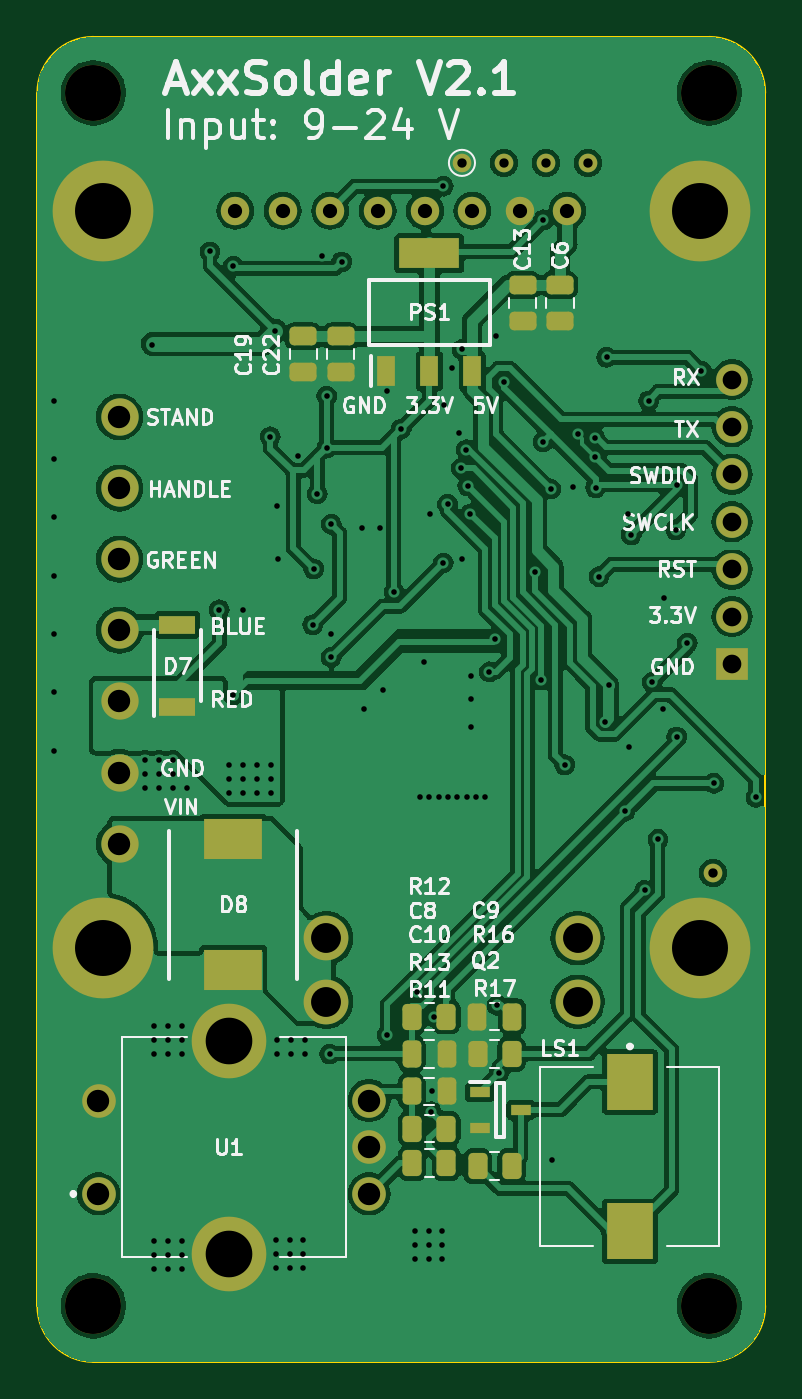
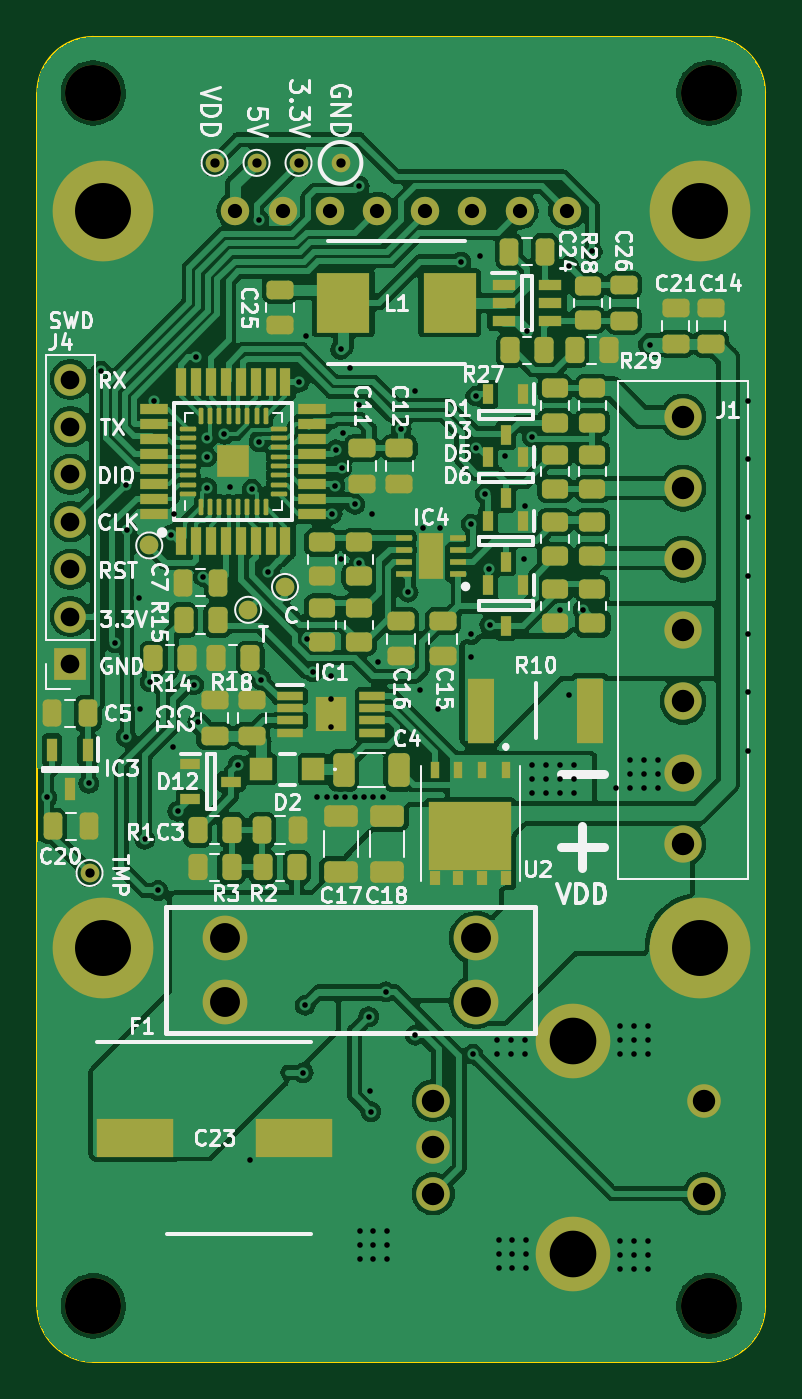
Circuit board: 11 layer files. Board 39.0 x 71.0 mm.
- bottom_copper: AxxSolder-B_Cu.gbr (260781 bytes)
- bottom_mask: AxxSolder-B_Mask.gbr (10965 bytes)
- paste: AxxSolder-B_Paste.gbr (9173 bytes)
- bottom_silk: AxxSolder-B_Silkscreen.gbr (87290 bytes)
- outline: AxxSolder-Edge_Cuts.gbr (988 bytes)
- top_copper: AxxSolder-F_Cu.gbr (192277 bytes)
- top_mask: AxxSolder-F_Mask.gbr (4857 bytes)
- paste: AxxSolder-F_Paste.gbr (3127 bytes)
- top_silk: AxxSolder-F_Silkscreen.gbr (65358 bytes)
- drill: AxxSolder-NPTH.drl (395 bytes)
- drill: AxxSolder-PTH.drl (4064 bytes)

=== bottom_copper: AxxSolder-B_Cu.gbr (260781 bytes, source omitted) ===
=== bottom_mask: AxxSolder-B_Mask.gbr (10965 bytes, source omitted) ===
=== paste: AxxSolder-B_Paste.gbr (9173 bytes, source omitted) ===
=== bottom_silk: AxxSolder-B_Silkscreen.gbr (87290 bytes, source omitted) ===
=== outline: AxxSolder-Edge_Cuts.gbr ===
%TF.GenerationSoftware,KiCad,Pcbnew,7.0.8*%
%TF.CreationDate,2023-10-07T14:56:38+02:00*%
%TF.ProjectId,AxxSolder,41787853-6f6c-4646-9572-2e6b69636164,rev?*%
%TF.SameCoordinates,Original*%
%TF.FileFunction,Profile,NP*%
%FSLAX46Y46*%
G04 Gerber Fmt 4.6, Leading zero omitted, Abs format (unit mm)*
G04 Created by KiCad (PCBNEW 7.0.8) date 2023-10-07 14:56:38*
%MOMM*%
%LPD*%
G01*
G04 APERTURE LIST*
%TA.AperFunction,Profile*%
%ADD10C,0.100000*%
%TD*%
G04 APERTURE END LIST*
D10*
X136000000Y-50000000D02*
G75*
G03*
X133000000Y-47000000I-3000000J0D01*
G01*
X97000000Y-115000000D02*
X97000000Y-50000000D01*
X133000000Y-118000000D02*
G75*
G03*
X136000000Y-115000000I0J3000000D01*
G01*
X133000000Y-118000000D02*
X100000000Y-118000000D01*
X97000000Y-115000000D02*
G75*
G03*
X100000000Y-118000000I3000000J0D01*
G01*
X136000000Y-50000000D02*
X136000000Y-115000000D01*
X100000000Y-47000000D02*
G75*
G03*
X97000000Y-50000000I0J-3000000D01*
G01*
X100000000Y-47000000D02*
X133000000Y-47000000D01*
M02*

=== top_copper: AxxSolder-F_Cu.gbr (192277 bytes, source omitted) ===
=== top_mask: AxxSolder-F_Mask.gbr ===
%TF.GenerationSoftware,KiCad,Pcbnew,7.0.8*%
%TF.CreationDate,2023-10-07T14:56:38+02:00*%
%TF.ProjectId,AxxSolder,41787853-6f6c-4646-9572-2e6b69636164,rev?*%
%TF.SameCoordinates,Original*%
%TF.FileFunction,Soldermask,Top*%
%TF.FilePolarity,Negative*%
%FSLAX46Y46*%
G04 Gerber Fmt 4.6, Leading zero omitted, Abs format (unit mm)*
G04 Created by KiCad (PCBNEW 7.0.8) date 2023-10-07 14:56:38*
%MOMM*%
%LPD*%
G01*
G04 APERTURE LIST*
G04 Aperture macros list*
%AMRoundRect*
0 Rectangle with rounded corners*
0 $1 Rounding radius*
0 $2 $3 $4 $5 $6 $7 $8 $9 X,Y pos of 4 corners*
0 Add a 4 corners polygon primitive as box body*
4,1,4,$2,$3,$4,$5,$6,$7,$8,$9,$2,$3,0*
0 Add four circle primitives for the rounded corners*
1,1,$1+$1,$2,$3*
1,1,$1+$1,$4,$5*
1,1,$1+$1,$6,$7*
1,1,$1+$1,$8,$9*
0 Add four rect primitives between the rounded corners*
20,1,$1+$1,$2,$3,$4,$5,0*
20,1,$1+$1,$4,$5,$6,$7,0*
20,1,$1+$1,$6,$7,$8,$9,0*
20,1,$1+$1,$8,$9,$2,$3,0*%
G04 Aperture macros list end*
%ADD10RoundRect,0.250000X0.250000X0.475000X-0.250000X0.475000X-0.250000X-0.475000X0.250000X-0.475000X0*%
%ADD11RoundRect,0.250000X-0.250000X-0.475000X0.250000X-0.475000X0.250000X0.475000X-0.250000X0.475000X0*%
%ADD12C,3.000000*%
%ADD13RoundRect,0.250000X0.475000X-0.250000X0.475000X0.250000X-0.475000X0.250000X-0.475000X-0.250000X0*%
%ADD14RoundRect,0.250000X0.262500X0.450000X-0.262500X0.450000X-0.262500X-0.450000X0.262500X-0.450000X0*%
%ADD15R,1.050000X0.600000*%
%ADD16R,3.150000X2.200000*%
%ADD17RoundRect,0.250000X-0.262500X-0.450000X0.262500X-0.450000X0.262500X0.450000X-0.262500X0.450000X0*%
%ADD18R,2.500000X3.000000*%
%ADD19RoundRect,0.250000X-0.475000X0.250000X-0.475000X-0.250000X0.475000X-0.250000X0.475000X0.250000X0*%
%ADD20R,1.930000X1.000000*%
%ADD21C,1.000000*%
%ADD22R,0.950000X1.650000*%
%ADD23R,3.250000X1.650000*%
%ADD24C,1.800000*%
%ADD25C,4.000000*%
%ADD26C,1.524000*%
%ADD27C,5.400000*%
%ADD28C,2.000000*%
%ADD29R,1.700000X1.700000*%
%ADD30O,1.700000X1.700000*%
%ADD31C,2.400000*%
G04 APERTURE END LIST*
D10*
%TO.C,C9*%
X122450000Y-99500000D03*
X120550000Y-99500000D03*
%TD*%
D11*
%TO.C,C10*%
X117050000Y-103500000D03*
X118950000Y-103500000D03*
%TD*%
D12*
%TO.C,H2*%
X100000000Y-115000000D03*
%TD*%
D13*
%TO.C,C13*%
X123000000Y-62200000D03*
X123000000Y-60300000D03*
%TD*%
D12*
%TO.C,H3*%
X133000000Y-50000000D03*
%TD*%
D14*
%TO.C,R12*%
X118912500Y-99500000D03*
X117087500Y-99500000D03*
%TD*%
D13*
%TO.C,C6*%
X125000000Y-62200000D03*
X125000000Y-60300000D03*
%TD*%
D15*
%TO.C,Q2*%
X120700000Y-103550000D03*
X120700000Y-105450000D03*
X122900000Y-104500000D03*
%TD*%
D14*
%TO.C,R16*%
X122412500Y-101500000D03*
X120587500Y-101500000D03*
%TD*%
D16*
%TO.C,D8*%
X107500000Y-97000000D03*
X107500000Y-90000000D03*
%TD*%
D17*
%TO.C,R11*%
X117087500Y-107350000D03*
X118912500Y-107350000D03*
%TD*%
D18*
%TO.C,LS1*%
X128750000Y-103000000D03*
X128750000Y-111000000D03*
%TD*%
D17*
%TO.C,R17*%
X120587500Y-107500000D03*
X122412500Y-107500000D03*
%TD*%
D19*
%TO.C,C19*%
X111250000Y-63050000D03*
X111250000Y-64950000D03*
%TD*%
D20*
%TO.C,D7*%
X104500000Y-82900000D03*
X104500000Y-78500000D03*
%TD*%
D21*
%TO.C,TP3*%
X119750000Y-53750000D03*
%TD*%
D22*
%TO.C,PS1*%
X115700000Y-64900000D03*
X118000000Y-64900000D03*
X120300000Y-64900000D03*
D23*
X118000000Y-58600000D03*
%TD*%
D19*
%TO.C,C22*%
X113250000Y-63050000D03*
X113250000Y-64950000D03*
%TD*%
D14*
%TO.C,R13*%
X118912500Y-105500000D03*
X117087500Y-105500000D03*
%TD*%
D24*
%TO.C,U1*%
X100275000Y-109000000D03*
X100275000Y-104000000D03*
X114775000Y-109000000D03*
D25*
X107275000Y-112200000D03*
D24*
X114775000Y-106500000D03*
D25*
X107275000Y-100800000D03*
D24*
X114775000Y-104000000D03*
%TD*%
D11*
%TO.C,C8*%
X117050000Y-101500000D03*
X118950000Y-101500000D03*
%TD*%
D12*
%TO.C,H4*%
X100000000Y-50000000D03*
%TD*%
D26*
%TO.C,D4*%
X125390000Y-56320000D03*
D27*
X132500000Y-95820000D03*
X132500000Y-56320000D03*
D26*
X122850000Y-56320000D03*
D27*
X100500000Y-95820000D03*
X100500000Y-56320000D03*
D26*
X120310000Y-56320000D03*
X117770000Y-56320000D03*
X115230000Y-56320000D03*
X112690000Y-56320000D03*
X110150000Y-56320000D03*
X107610000Y-56320000D03*
%TD*%
D28*
%TO.C,J1*%
X101400000Y-67370000D03*
X101400000Y-71180000D03*
X101400000Y-74990000D03*
X101400000Y-78800000D03*
X101400000Y-82610000D03*
X101400000Y-86420000D03*
X101400000Y-90230000D03*
%TD*%
D21*
%TO.C,TP1*%
X133200000Y-91800000D03*
%TD*%
D29*
%TO.C,J4*%
X134225000Y-80600000D03*
D30*
X134225000Y-78060000D03*
X134225000Y-75520000D03*
X134225000Y-72980000D03*
X134225000Y-70440000D03*
X134225000Y-67900000D03*
X134225000Y-65360000D03*
%TD*%
D21*
%TO.C,TP9*%
X122000000Y-53750000D03*
%TD*%
D12*
%TO.C,H1*%
X133000000Y-115000000D03*
%TD*%
D21*
%TO.C,TP7*%
X124250000Y-53750000D03*
%TD*%
D31*
%TO.C,F1*%
X125950000Y-98700000D03*
X125950000Y-95300000D03*
X112480000Y-98700000D03*
X112480000Y-95300000D03*
%TD*%
D21*
%TO.C,TP8*%
X126500000Y-53750000D03*
%TD*%
M02*

=== paste: AxxSolder-F_Paste.gbr (3127 bytes, source withheld) ===
=== top_silk: AxxSolder-F_Silkscreen.gbr (65358 bytes, source omitted) ===
=== drill: AxxSolder-NPTH.drl ===
M48
; DRILL file {KiCad 7.0.8} date Sat Oct  7 14:56:36 2023
; FORMAT={-:-/ absolute / inch / decimal}
; #@! TF.CreationDate,2023-10-07T14:56:36+02:00
; #@! TF.GenerationSoftware,Kicad,Pcbnew,7.0.8
; #@! TF.FileFunction,NonPlated,1,2,NPTH
FMAT,2
INCH
; #@! TA.AperFunction,NonPlated,NPTH,ComponentDrill
T1C0.1181
%
G90
G05
T1
X3.937Y-1.9685
X3.937Y-4.5276
X5.2362Y-1.9685
X5.2362Y-4.5276
T0
M30

=== drill: AxxSolder-PTH.drl ===
M48
; DRILL file {KiCad 7.0.8} date Sat Oct  7 14:56:36 2023
; FORMAT={-:-/ absolute / inch / decimal}
; #@! TF.CreationDate,2023-10-07T14:56:36+02:00
; #@! TF.GenerationSoftware,Kicad,Pcbnew,7.0.8
; #@! TF.FileFunction,Plated,1,2,PTH
FMAT,2
INCH
; #@! TA.AperFunction,Plated,PTH,ViaDrill
T1C0.0118
; #@! TA.AperFunction,Plated,PTH,ComponentDrill
T2C0.0197
; #@! TA.AperFunction,Plated,PTH,ComponentDrill
T3C0.0300
; #@! TA.AperFunction,Plated,PTH,ComponentDrill
T4C0.0394
; #@! TA.AperFunction,Plated,PTH,ComponentDrill
T5C0.0472
; #@! TA.AperFunction,Plated,PTH,ComponentDrill
T6C0.0630
; #@! TA.AperFunction,Plated,PTH,ComponentDrill
T7C0.0984
; #@! TA.AperFunction,Plated,PTH,ComponentDrill
T8C0.1181
%
G90
G05
T1
X3.8543Y-2.6181
X3.8543Y-2.7411
X3.8543Y-2.8642
X3.8543Y-2.9872
X3.8543Y-3.1102
X3.8543Y-3.2333
X3.8543Y-3.3563
X4.0453Y-3.376
X4.0453Y-3.4055
X4.0453Y-3.435
X4.061Y-2.5
X4.065Y-3.937
X4.065Y-3.9665
X4.065Y-3.9961
X4.065Y-4.3898
X4.065Y-4.4193
X4.065Y-4.4488
X4.0748Y-3.376
X4.0748Y-3.4055
X4.0748Y-3.435
X4.0945Y-3.937
X4.0945Y-3.9665
X4.0945Y-3.9961
X4.0945Y-4.3898
X4.0945Y-4.4193
X4.0945Y-4.4488
X4.1043Y-3.376
X4.1043Y-3.4055
X4.1043Y-3.435
X4.124Y-3.937
X4.124Y-3.9665
X4.124Y-3.9961
X4.124Y-4.3898
X4.124Y-4.4193
X4.124Y-4.4488
X4.1339Y-3.435
X4.1831Y-2.3031
X4.2028Y-3.059
X4.2224Y-3.3858
X4.2224Y-3.4154
X4.2224Y-3.4449
X4.2323Y-2.3346
X4.2323Y-3.2382
X4.252Y-3.059
X4.252Y-3.3858
X4.252Y-3.4154
X4.252Y-3.4449
X4.2815Y-3.3858
X4.2815Y-3.4154
X4.2815Y-3.4449
X4.3101Y-2.6939
X4.311Y-3.3858
X4.311Y-3.4154
X4.311Y-3.4449
X4.3209Y-2.4705
X4.3228Y-4.3878
X4.3228Y-4.4173
X4.3228Y-4.4469
X4.3248Y-3.9659
X4.3248Y-3.9954
X4.3248Y-2.8396
X4.3268Y-2.9518
X4.3524Y-4.3878
X4.3524Y-4.4173
X4.3524Y-4.4469
X4.3543Y-3.9659
X4.3543Y-3.9954
X4.3681Y-2.7352
X4.3799Y-4.3878
X4.3799Y-4.4173
X4.3799Y-4.4469
X4.3839Y-3.9659
X4.3839Y-3.9954
X4.3996Y-3.0906
X4.4016Y-2.9724
X4.4094Y-2.815
X4.4193Y-2.313
X4.4291Y-2.6083
X4.4293Y-2.7169
X4.4354Y-3.9958
X4.439Y-2.8786
X4.439Y-3.1102
X4.439Y-3.1594
X4.4606Y-2.3248
X4.5039Y-2.8858
X4.5079Y-3.2677
X4.5414Y-2.8871
X4.5472Y-3.2283
X4.5571Y-2.5984
X4.5571Y-3.9567
X4.5719Y-3.0219
X4.5866Y-2.6772
X4.6161Y-4.3701
X4.6161Y-4.3996
X4.6161Y-4.4291
X4.6191Y-3.8652
X4.626Y-3.4547
X4.6346Y-3.1681
X4.6457Y-3.4547
X4.6457Y-4.3701
X4.6457Y-4.3996
X4.6457Y-4.4291
X4.6476Y-2.8563
X4.6502Y-4.1177
X4.6516Y-4.0748
X4.6555Y-3.9173
X4.6654Y-3.4547
X4.6732Y-4.3701
X4.6732Y-4.3996
X4.6732Y-4.4291
X4.6752Y-2.1654
X4.6752Y-2.9606
X4.6764Y-2.6279
X4.6841Y-2.8366
X4.685Y-3.4547
X4.6939Y-2.5492
X4.7047Y-3.4547
X4.7087Y-2.685
X4.7123Y-2.7605
X4.7146Y-2.5098
X4.7146Y-2.9528
X4.724Y-2.7213
X4.7244Y-3.4547
X4.7267Y-2.7973
X4.7322Y-2.8564
X4.7343Y-3.1988
X4.7343Y-3.248
X4.7343Y-3.3071
X4.7441Y-3.4547
X4.7638Y-3.4547
X4.7726Y-3.1899
X4.7845Y-3.1215
X4.7873Y-2.4814
X4.789Y-3.8936
X4.7933Y-4.0354
X4.8027Y-2.5792
X4.8681Y-2.9783
X4.8819Y-3.2067
X4.886Y-2.7047
X4.8866Y-2.2362
X4.9016Y-2.8043
X4.9055Y-4.2205
X4.9311Y-3.3858
X4.9488Y-2.7992
X4.9596Y-2.6888
X4.996Y-2.6974
X4.9961Y-2.7368
X4.9964Y-2.8015
X5.004Y-2.9888
X5.0159Y-3.2958
X5.0197Y-2.5266
X5.0244Y-3.2174
X5.0581Y-3.4843
X5.065Y-2.8563
X5.0677Y-3.3476
X5.072Y-2.9004
X5.1Y-3.6512
X5.1083Y-2.6181
X5.1161Y-3.2116
X5.128Y-3.5433
X5.1378Y-3.2677
X5.1403Y-3.034
X5.1654Y-2.8898
X5.1673Y-2.7953
X5.1673Y-3.3268
X5.1899Y-3.1289
X5.2198Y-2.5551
X5.2461Y-3.4252
X5.3346Y-3.4547
T2
X4.7146Y-2.1161
X4.8031Y-2.1161
X4.8917Y-2.1161
X4.9803Y-2.1161
X5.2441Y-3.6142
T3
X4.2366Y-2.2173
X4.3366Y-2.2173
X4.4366Y-2.2173
X4.5366Y-2.2173
X4.6366Y-2.2173
X4.7366Y-2.2173
X4.8366Y-2.2173
X4.9366Y-2.2173
T4
X5.2844Y-2.5732
X5.2844Y-2.6732
X5.2844Y-2.7732
X5.2844Y-2.8732
X5.2844Y-2.9732
X5.2844Y-3.0732
X5.2844Y-3.1732
T5
X3.9478Y-4.0945
X3.9478Y-4.2913
X3.9921Y-2.6524
X3.9921Y-2.8024
X3.9921Y-2.9524
X3.9921Y-3.1024
X3.9921Y-3.2524
X3.9921Y-3.4024
X3.9921Y-3.5524
X4.5187Y-4.0945
X4.5187Y-4.1929
X4.5187Y-4.2913
T6
X4.4283Y-3.752
X4.4283Y-3.8858
X4.9587Y-3.752
X4.9587Y-3.8858
T7
X4.2234Y-3.9685
X4.2234Y-4.4173
T8
X3.9567Y-2.2173
X3.9567Y-3.7724
X5.2165Y-2.2173
X5.2165Y-3.7724
T0
M30

